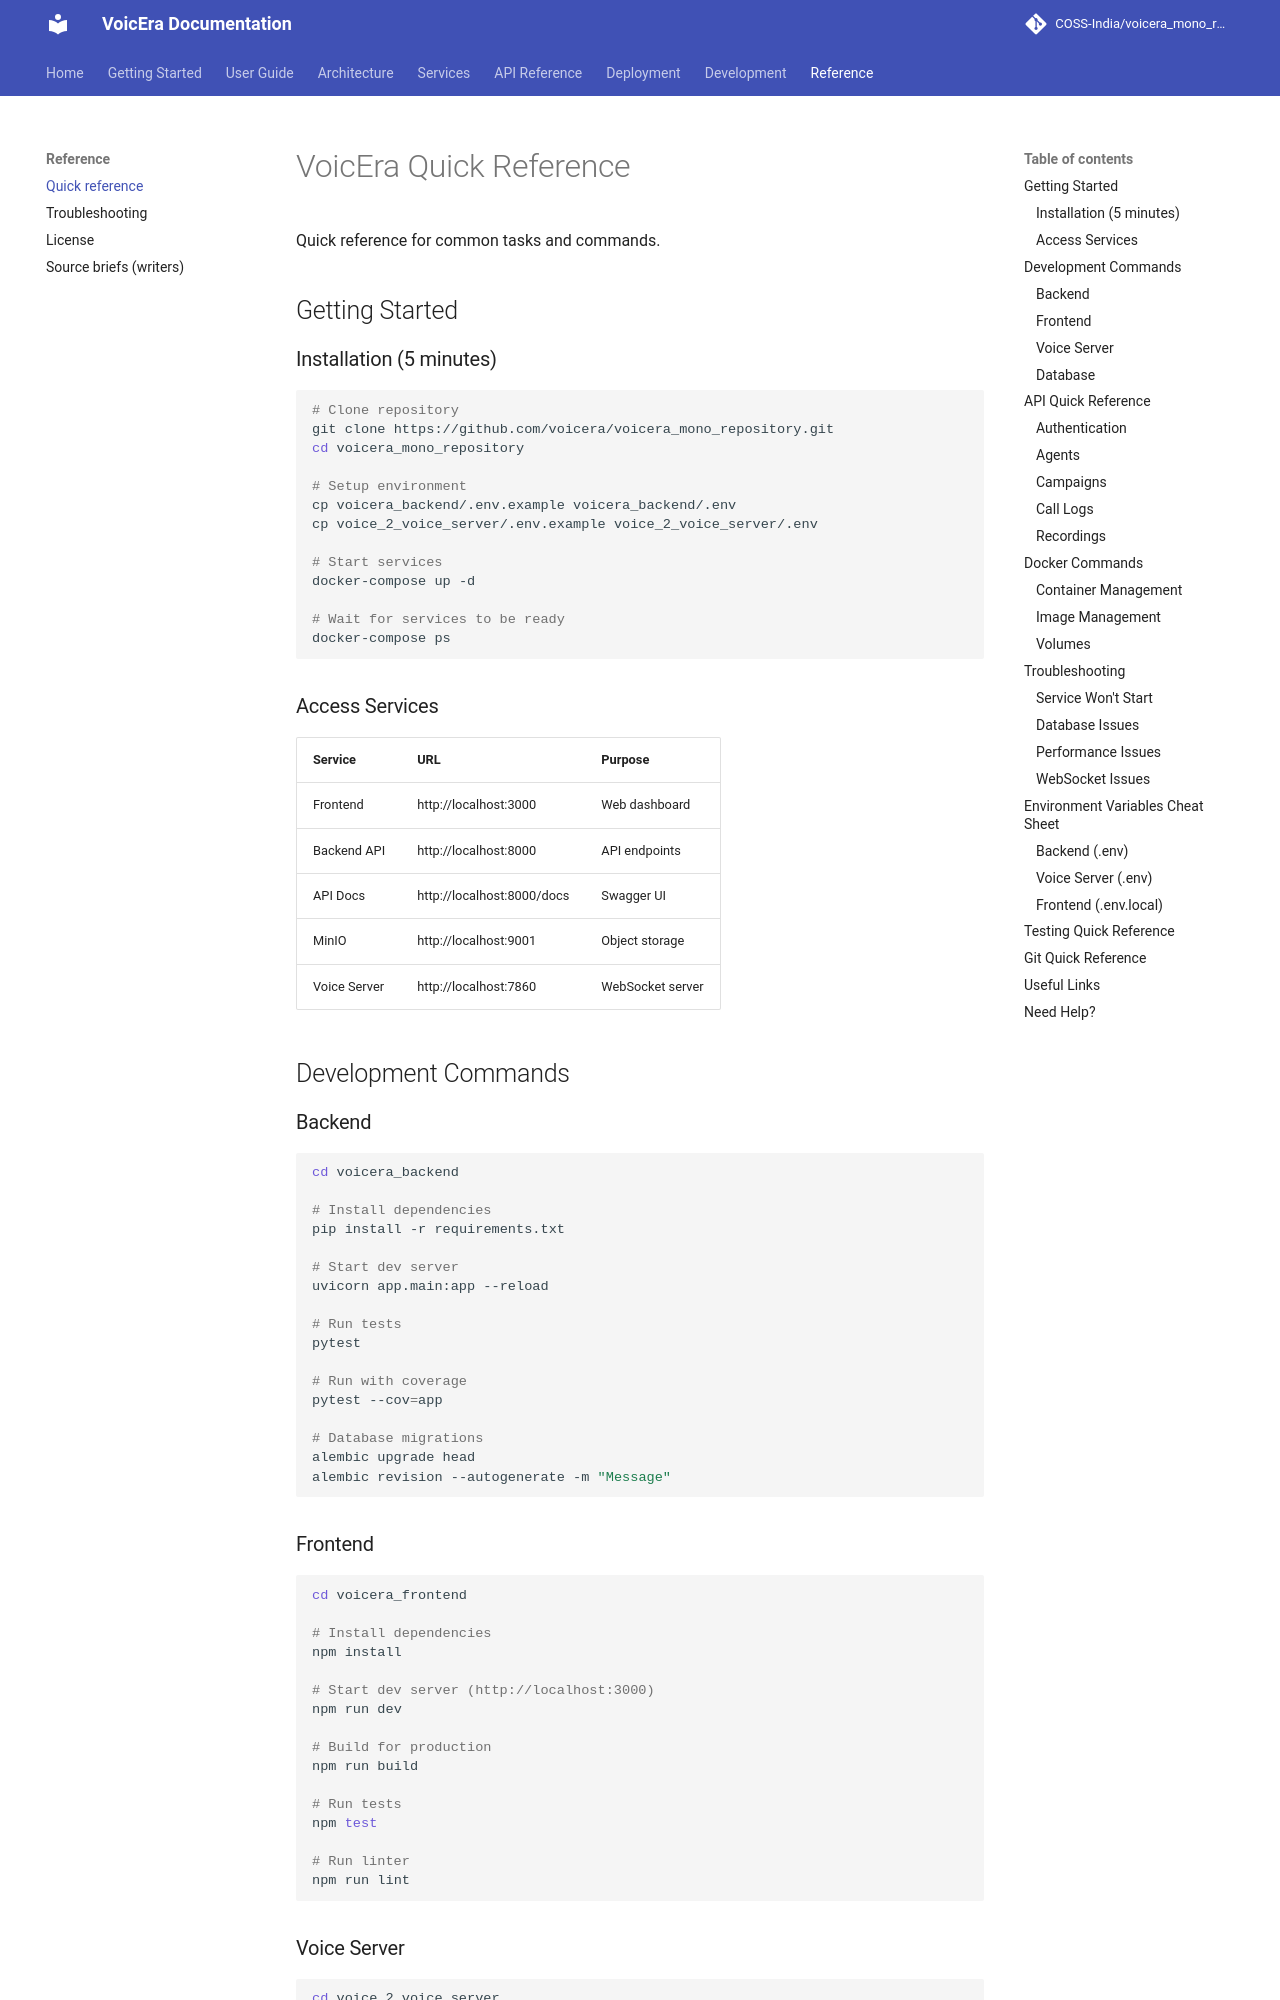

repository: PRANABraight/voicera_mono_repository · page: quick-reference/index.html · generator: mkdocs

# VoicEra Quick Reference

Quick reference for common tasks and commands.

## Getting Started

### Installation (5 minutes)

```bash
# Clone repository
git clone https://github.com/voicera/voicera_mono_repository.git
cd voicera_mono_repository

# Setup environment
cp voicera_backend/.env.example voicera_backend/.env
cp voice_2_voice_server/.env.example voice_2_voice_server/.env

# Start services
docker-compose up -d

# Wait for services to be ready
docker-compose ps
```

### Access Services

| Service | URL | Purpose |
|---------|-----|---------|
| Frontend | http://localhost:3000 | Web dashboard |
| Backend API | http://localhost:8000 | API endpoints |
| API Docs | http://localhost:8000/docs | Swagger UI |
| MinIO | http://localhost:9001 | Object storage |
| Voice Server | http://localhost:7860 | WebSocket server |

## Development Commands

### Backend

```bash
cd voicera_backend

# Install dependencies
pip install -r requirements.txt

# Start dev server
uvicorn app.main:app --reload

# Run tests
pytest

# Run with coverage
pytest --cov=app

# Database migrations
alembic upgrade head
alembic revision --autogenerate -m "Message"
```

### Frontend

```bash
cd voicera_frontend

# Install dependencies
npm install

# Start dev server (http://localhost:3000)
npm run dev

# Build for production
npm run build

# Run tests
npm test

# Run linter
npm run lint
```

### Voice Server

```bash
cd voice_2_voice_server

# Install dependencies
pip install -r requirements.txt

# Start server
python main.py

# Start with debug logging
DEBUG_MODE=true python main.py
```
